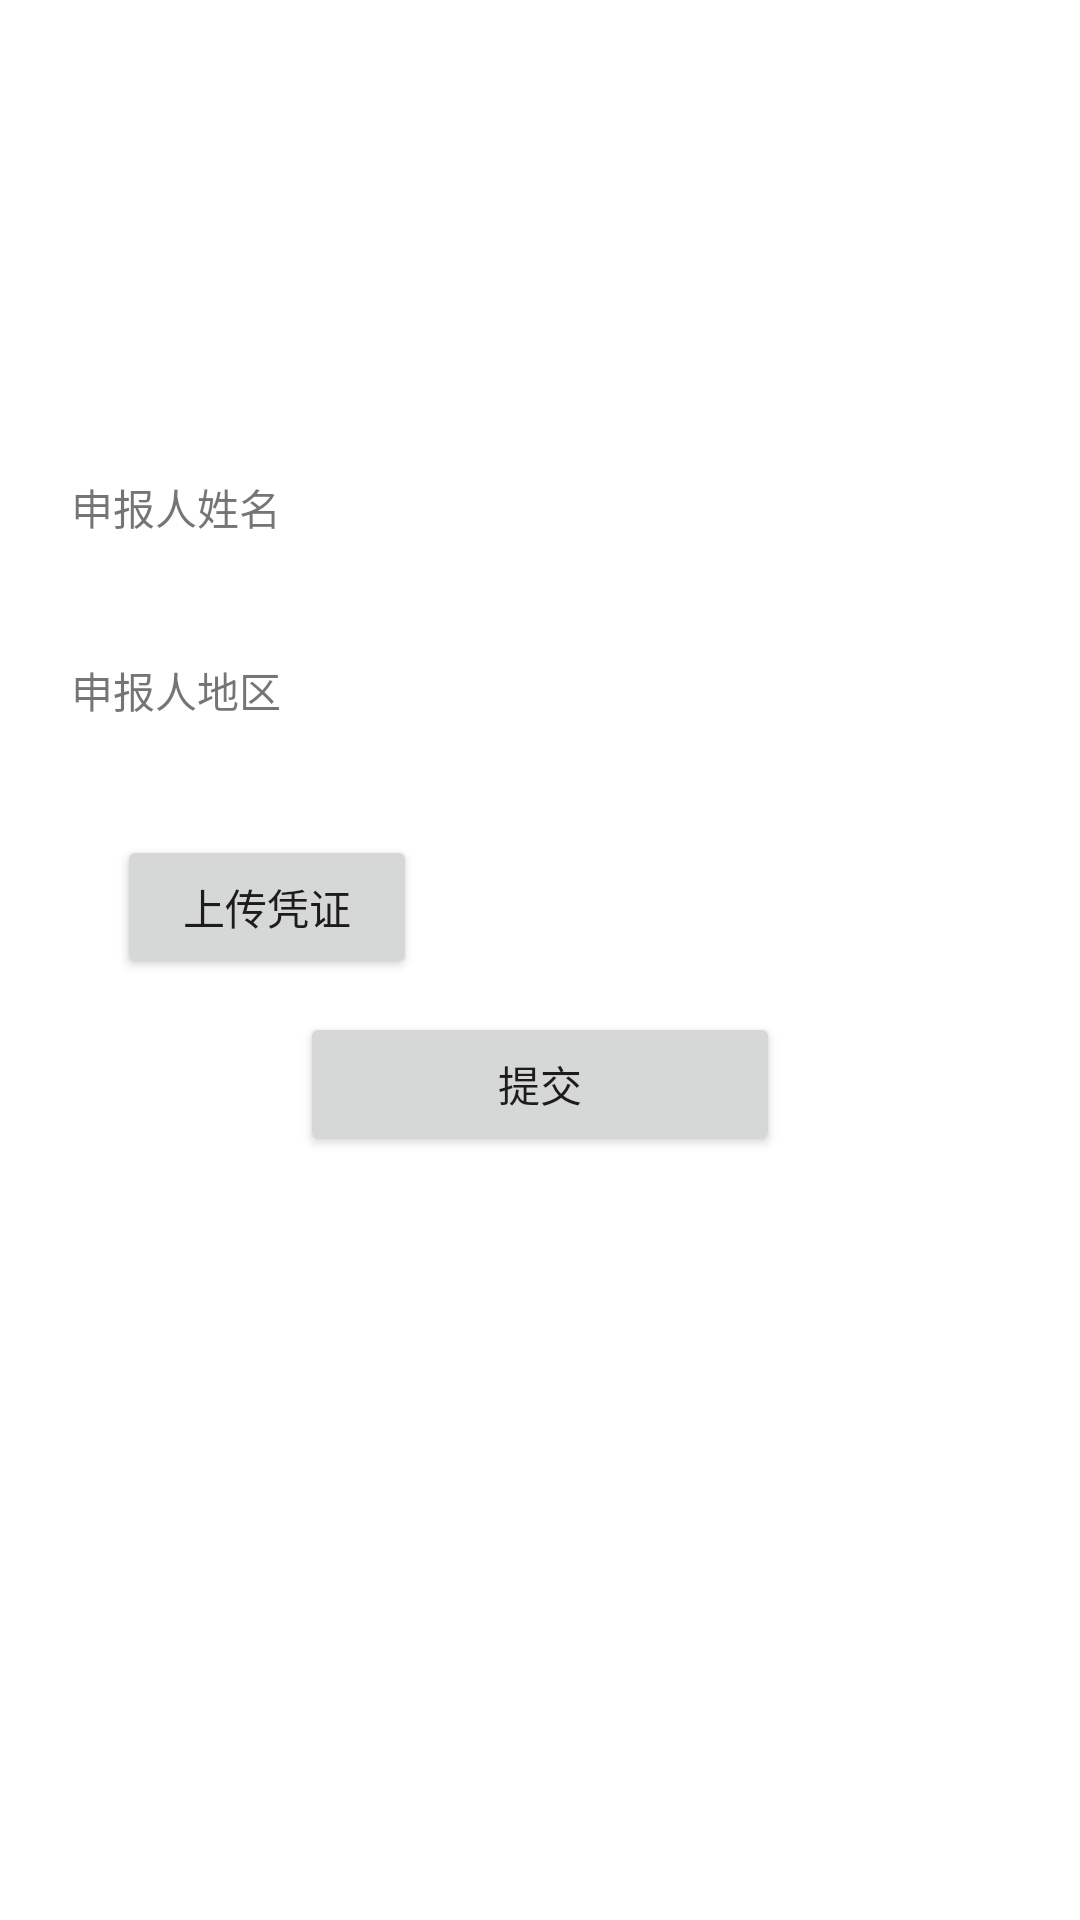

Write the Android layout XML for this screen, with the resource values it uses.
<!-- AndroidManifest.xml: application theme Theme.Covid19detection -->
<!-- res/layout/mainwindow.xml -->
<?xml version="1.0" encoding="utf-8"?>
<androidx.constraintlayout.widget.ConstraintLayout xmlns:android="http://schemas.android.com/apk/res/android"
    xmlns:app="http://schemas.android.com/apk/res-auto"
    xmlns:tools="http://schemas.android.com/tools"
    android:layout_width="match_parent"
    android:layout_height="match_parent"
    android:orientation="vertical"
    android:layout_gravity="center_horizontal"
    tools:context=".MainwindowActivity">

    <TextView
        android:id="@+id/name"
        android:layout_width="wrap_content"
        android:layout_height="wrap_content"
        android:width="300dp"
        android:height="30dp"
        android:text="申报人姓名"
        app:layout_constraintBottom_toBottomOf="parent"
        app:layout_constraintHorizontal_bias="0.396"
        app:layout_constraintLeft_toLeftOf="parent"
        app:layout_constraintRight_toRightOf="parent"
        app:layout_constraintTop_toTopOf="parent"
        app:layout_constraintVertical_bias="0.26"/>

    <EditText
        android:id="@+id/nameinput"
        android:layout_width="wrap_content"
        android:layout_height="wrap_content"
        android:layout_marginTop="-5dp"
        android:width="300dp"
        android:height="30dp"
        android:background="@drawable/custom_edittext_background"
        app:layout_constraintBottom_toBottomOf="parent"
        app:layout_constraintHorizontal_bias="0.396"
        app:layout_constraintLeft_toLeftOf="parent"
        app:layout_constraintRight_toRightOf="parent"
        app:layout_constraintTop_toTopOf="parent"
        app:layout_constraintVertical_bias="0.305" />

    <TextView
        android:id="@+id/region"
        android:layout_width="wrap_content"
        android:layout_height="wrap_content"
        android:width="300dp"
        android:height="30dp"
        android:text="申报人地区"
        app:layout_constraintBottom_toBottomOf="parent"
        app:layout_constraintHorizontal_bias="0.396"
        app:layout_constraintLeft_toLeftOf="parent"
        app:layout_constraintRight_toRightOf="parent"
        app:layout_constraintTop_toTopOf="parent"
        app:layout_constraintVertical_bias="0.36"/>

    <EditText
        android:id="@+id/regioninput"
        android:layout_width="wrap_content"
        android:layout_height="wrap_content"
        android:layout_marginTop="-5dp"
        android:width="300dp"
        android:height="30dp"
        android:background="@drawable/custom_edittext_background"
        app:layout_constraintBottom_toBottomOf="parent"
        app:layout_constraintHorizontal_bias="0.396"
        app:layout_constraintLeft_toLeftOf="parent"
        app:layout_constraintRight_toRightOf="parent"
        app:layout_constraintTop_toTopOf="parent"
        app:layout_constraintVertical_bias="0.407" />

    <Button
        android:id="@+id/upload"
        android:layout_width="wrap_content"
        android:layout_height="wrap_content"
        android:width="100dp"
        android:height="30dp"
        android:text="上传凭证"
        app:layout_constraintBottom_toBottomOf="parent"
        app:layout_constraintHorizontal_bias="0.15"
        app:layout_constraintLeft_toLeftOf="parent"
        app:layout_constraintRight_toRightOf="parent"
        app:layout_constraintTop_toTopOf="parent"
        app:layout_constraintVertical_bias="0.47"/>

    <Button
        android:id="@+id/submit"
        android:layout_width="wrap_content"
        android:layout_height="wrap_content"
        android:width="160dp"
        android:height="30dp"
        android:text="提交"
        app:layout_constraintBottom_toBottomOf="parent"
        app:layout_constraintHorizontal_bias="0.5"
        app:layout_constraintLeft_toLeftOf="parent"
        app:layout_constraintRight_toRightOf="parent"
        app:layout_constraintTop_toTopOf="parent"
        app:layout_constraintVertical_bias="0.57"/>
</androidx.constraintlayout.widget.ConstraintLayout>
<!-- resources referenced by this layout -->
<resources>
  <style name="Theme.Covid19detection" parent="Theme.MaterialComponents.DayNight.DarkActionBar">
          
          <item name="colorPrimary">@color/purple_500</item>
          <item name="colorPrimaryVariant">@color/purple_700</item>
          <item name="colorOnPrimary">@color/white</item>
          
          <item name="colorSecondary">@color/teal_200</item>
          <item name="colorSecondaryVariant">@color/teal_700</item>
          <item name="colorOnSecondary">@color/black</item>
          
          <item name="android:statusBarColor" tools:targetApi="l">?attr/colorPrimaryVariant</item>
          
      </style>
  <!-- not gathered from this repository: default colours our renderer supplied (Android Studio template values) -->
  <color name="purple_500">#FF6200EE</color>
  <color name="purple_700">#FF3700B3</color>
  <color name="teal_200">#FF03DAC5</color>
  <color name="teal_700">#FF018786</color>
  <color name="black">#FF000000</color>
  <color name="white">#FFFFFFFF</color>
</resources>
